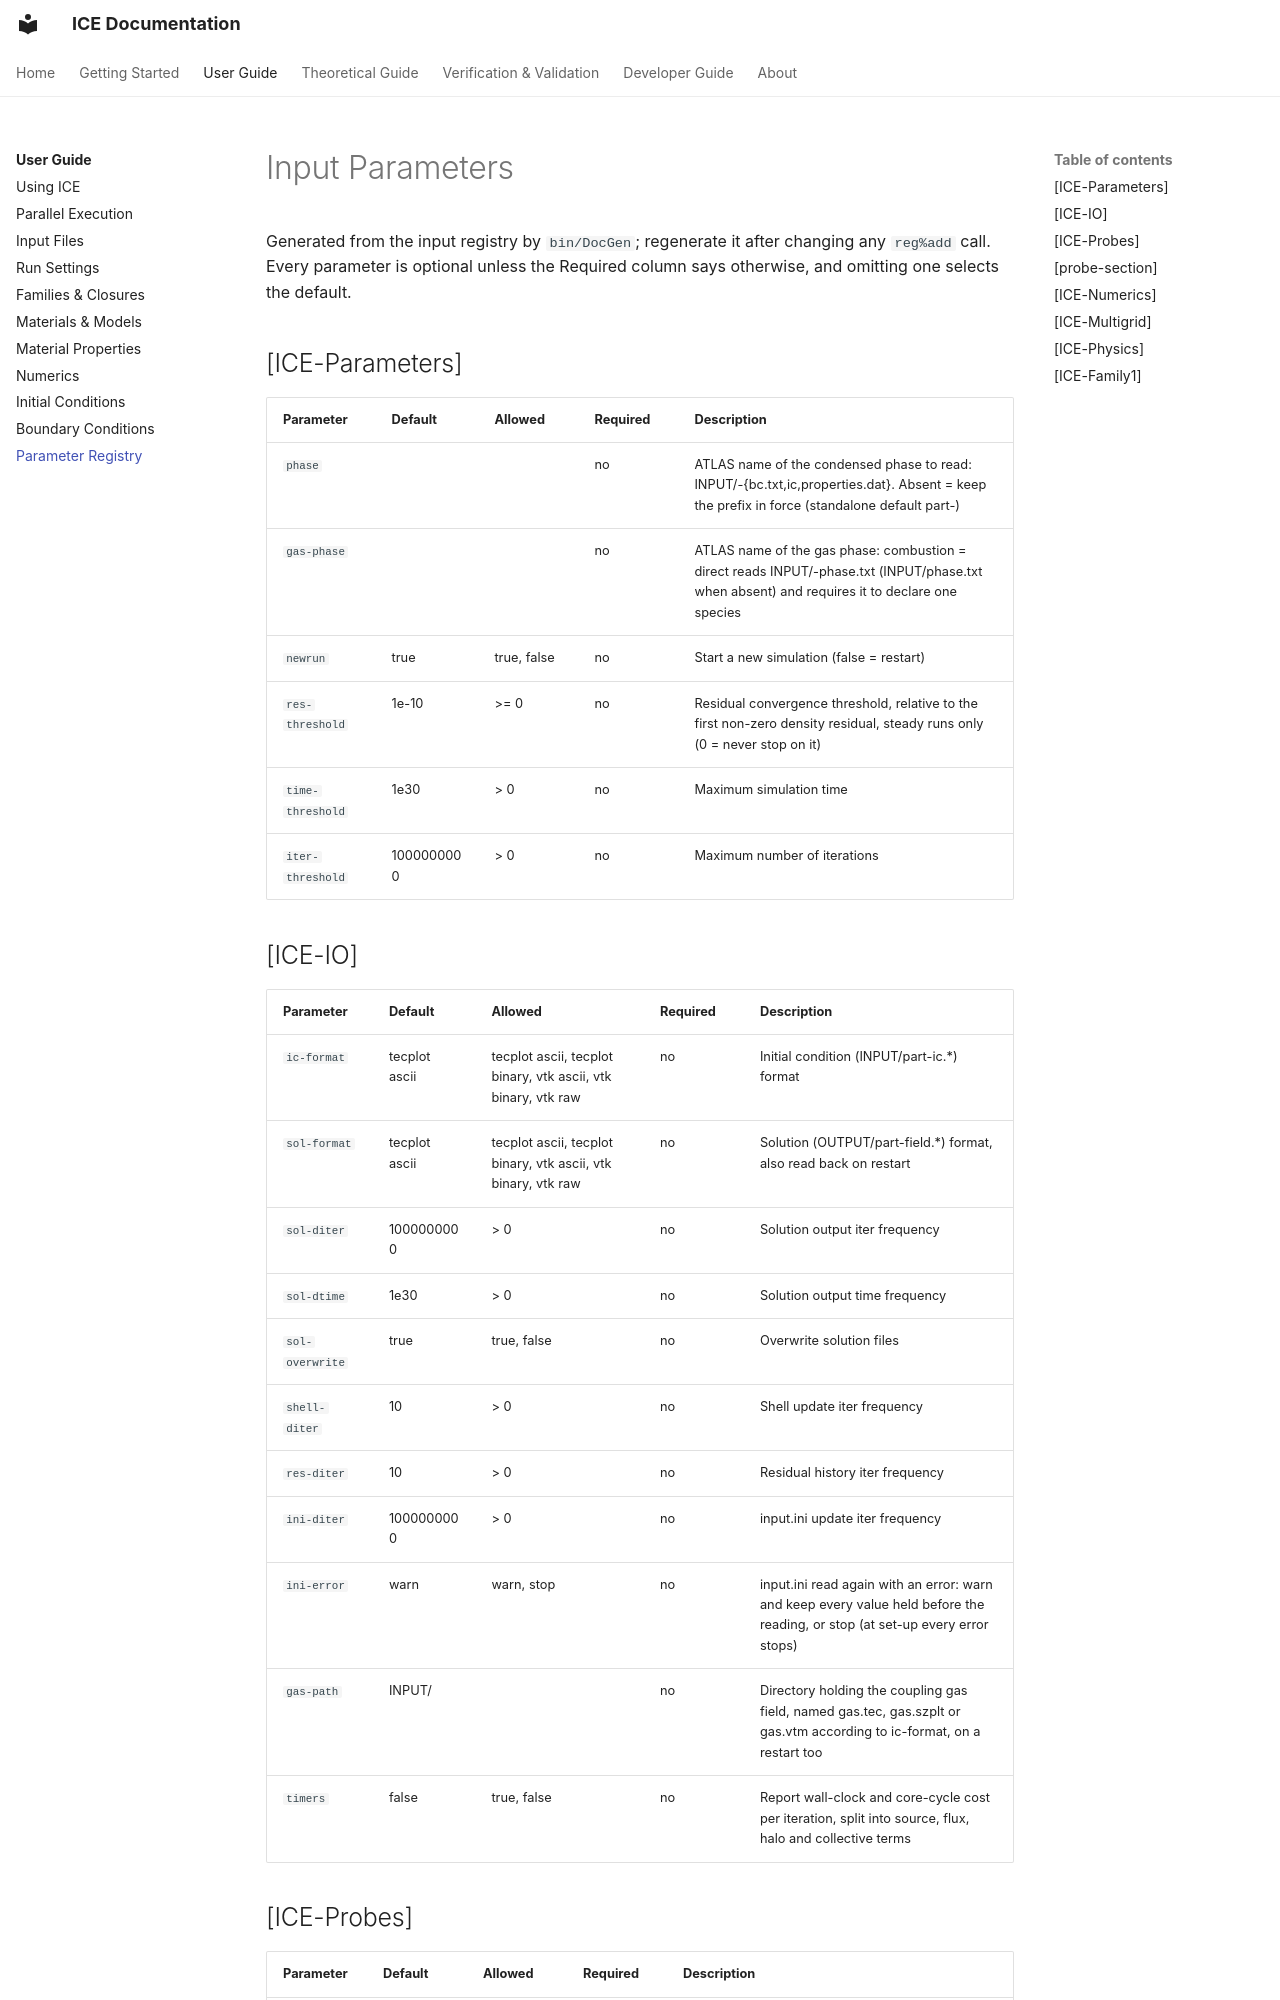

repository: open-hydra/ICE · page: user/registry/index.html · generator: mkdocs

# Input Parameters

Generated from the input registry by `bin/DocGen`; regenerate it after
changing any `reg%add` call. Every parameter is optional unless the
Required column says otherwise, and omitting one selects the default.

## [ICE-Parameters]

| Parameter | Default | Allowed | Required | Description |
|-----------|---------|---------|----------|-------------|
| `phase` |  |  |  no | ATLAS name of the condensed phase to read: INPUT/<phase>-{bc.txt,ic,properties.dat}. Absent = keep the prefix in force (standalone default part-) |
| `gas-phase` |  |  |  no | ATLAS name of the gas phase: combustion = direct reads INPUT/<gas-phase>-phase.txt (INPUT/phase.txt when absent) and requires it to declare one species |
| `newrun` | true | true, false |  no | Start a new simulation (false = restart) |
| `res-threshold` | 1e-10 | >= 0 |  no | Residual convergence threshold, relative to the first non-zero density residual, steady runs only (0 = never stop on it) |
| `time-threshold` | 1e30 | > 0 |  no | Maximum simulation time |
| `iter-threshold` | 1000000000 | > 0 |  no | Maximum number of iterations |

## [ICE-IO]

| Parameter | Default | Allowed | Required | Description |
|-----------|---------|---------|----------|-------------|
| `ic-format` | tecplot ascii | tecplot ascii, tecplot binary, vtk ascii, vtk binary, vtk raw |  no | Initial condition (INPUT/part-ic.*) format |
| `sol-format` | tecplot ascii | tecplot ascii, tecplot binary, vtk ascii, vtk binary, vtk raw |  no | Solution (OUTPUT/part-field.*) format, also read back on restart |
| `sol-diter` | 1000000000 | > 0 |  no | Solution output iter frequency |
| `sol-dtime` | 1e30 | > 0 |  no | Solution output time frequency |
| `sol-overwrite` | true | true, false |  no | Overwrite solution files |
| `shell-diter` | 10 | > 0 |  no | Shell update iter frequency |
| `res-diter` | 10 | > 0 |  no | Residual history iter frequency |
| `ini-diter` | 1000000000 | > 0 |  no | input.ini update iter frequency |
| `ini-error` | warn | warn, stop |  no | input.ini read again with an error: warn and keep every value held before the reading, or stop (at set-up every error stops) |
| `gas-path` | INPUT/ |  |  no | Directory holding the coupling gas field, named gas.tec, gas.szplt or gas.vtm according to ic-format, on a restart too |
| `timers` | false | true, false |  no | Report wall-clock and core-cycle cost per iteration, split into source, flux, halo and collective terms |

## [ICE-Probes]

| Parameter | Default | Allowed | Required | Description |
|-----------|---------|---------|----------|-------------|
| `probe1` |  |  |  no | Name of the section configuring this probe; it also names its output file OUTPUT/<name>.txt |
